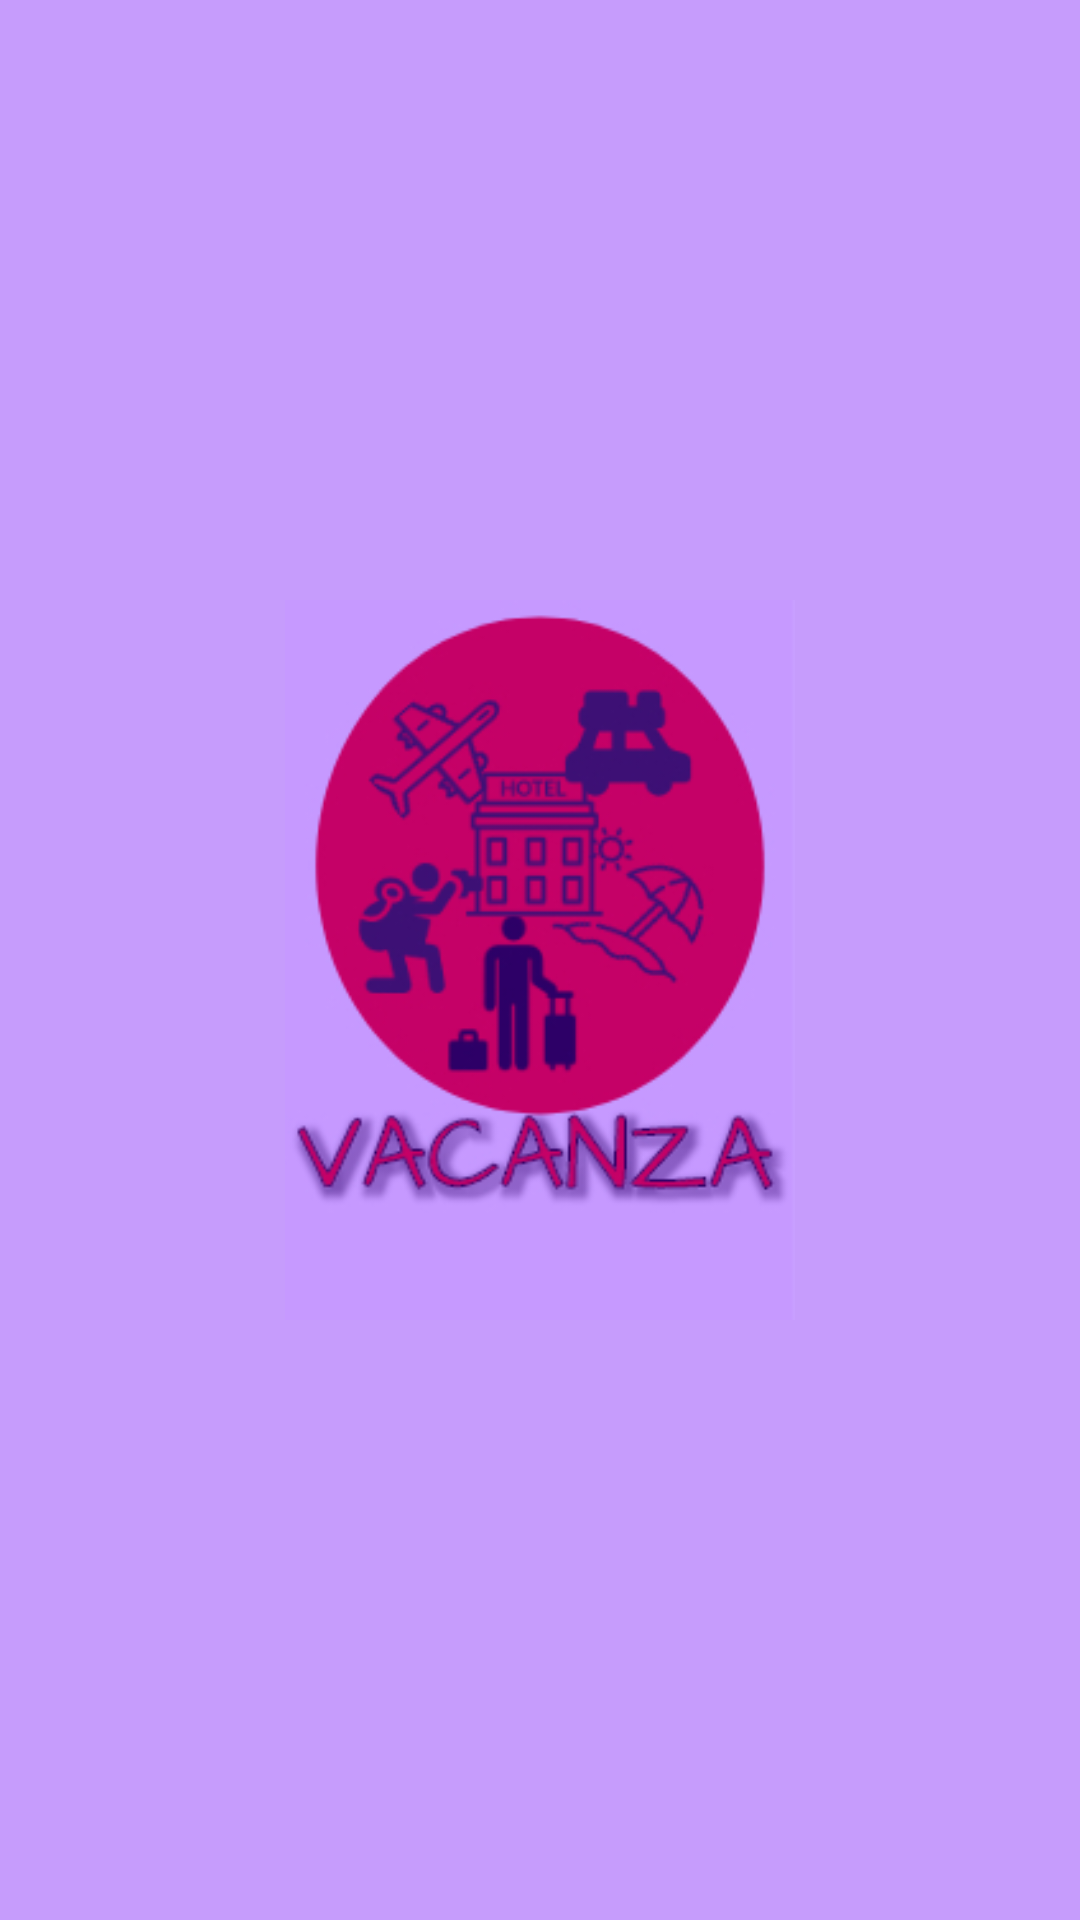

Android layout source for this screen:
<!-- AndroidManifest.xml: application theme AppTheme -->
<!-- res/layout/activity_main.xml -->
<?xml version="1.0" encoding="utf-8"?>
<LinearLayout xmlns:android="http://schemas.android.com/apk/res/android"
    xmlns:app="http://schemas.android.com/apk/res-auto"
    xmlns:tools="http://schemas.android.com/tools"
    android:layout_width="match_parent"
    android:layout_height="match_parent"
    android:orientation="vertical"
    tools:context="com.asterixsolution.ruia.vacanza.MainActivity"
    android:gravity="center_vertical|center_horizontal|center"
    android:background="#606f00ff">

    <ImageView
        android:id="@+id/iv"
        android:layout_width="170dp"
        android:layout_height="250dp"
        android:gravity="center_vertical|center_horizontal|center"
        android:src="@drawable/logo"
        />

</LinearLayout>
<!-- resources referenced by this layout -->
<resources>
  <!-- drawable logo: jpg bitmap (drawable, 51185 bytes) -->
  <style name="AppTheme" parent="Theme.AppCompat.Light.DarkActionBar">
          
          <item name="colorPrimary">@color/colorPrimary</item>
          <item name="colorPrimaryDark">@color/colorPrimaryDark</item>
          <item name="colorAccent">@color/colorAccent</item>
      </style>
  <color name="colorPrimary">#3F51B5</color>
  <color name="colorPrimaryDark">#0d25c1</color>
  <color name="colorAccent">#FF4081</color>
</resources>
